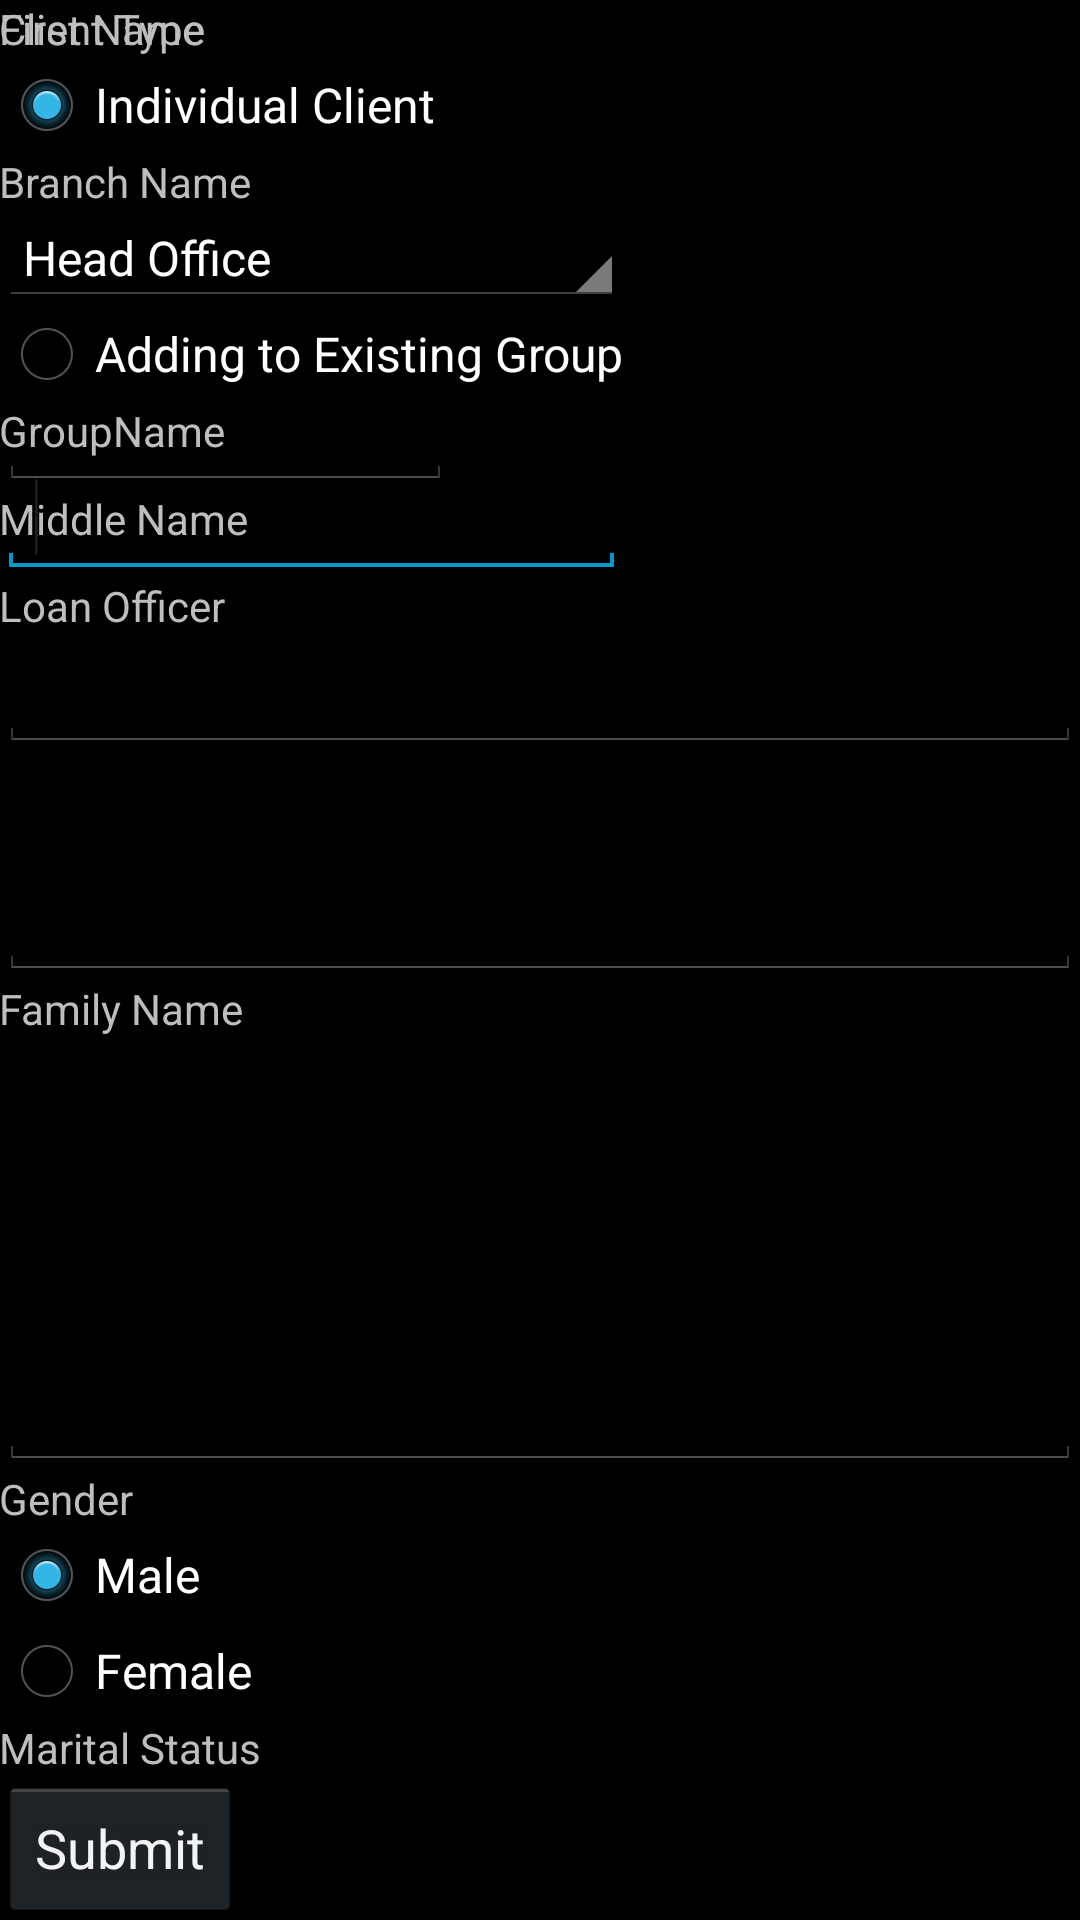

Produce the Android XML layout that renders to this screen, including the resource entries it uses.
<!-- AndroidManifest.xml: application theme AppBaseTheme -->
<!-- res/layout/activity_client_reg.xml -->
<RelativeLayout xmlns:android="http://schemas.android.com/apk/res/android"
    xmlns:tools="http://schemas.android.com/tools"
    android:layout_width="match_parent"
    android:layout_height="match_parent"
    android:paddingBottom="@dimen/activity_vertical_margin"
    android:paddingLeft="@dimen/activity_horizontal_margin"
    android:paddingRight="@dimen/activity_horizontal_margin"
    android:paddingTop="@dimen/activity_vertical_margin"
    tools:context=".ClientRegActivity" >

    <TabHost
        android:id="@+id/tabhost"
        android:layout_width="match_parent"
        android:layout_height="match_parent"
        android:layout_alignParentLeft="true"
        android:layout_alignParentTop="true" >

        <LinearLayout
            android:layout_width="match_parent"
            android:layout_height="match_parent"
            android:orientation="vertical" >

            <TabWidget
                android:id="@android:id/tabs"
                android:layout_width="match_parent"
                android:layout_height="wrap_content" >
            </TabWidget>

            <FrameLayout
                android:id="@android:id/tabcontent"
                android:layout_width="match_parent"
                android:layout_height="match_parent" >

                <LinearLayout
                    android:id="@+id/tab1"
                    android:layout_width="match_parent"
                    android:layout_height="match_parent"
                    android:orientation="vertical" >

                    <TextView
                        android:id="@+id/clientlabel"
                        android:layout_width="wrap_content"
                        android:layout_height="wrap_content"
                        android:text="Client Type" />
                    
                   	<RadioGroup
					        android:id="@+id/radioTypeGroup"
					        android:layout_width="wrap_content"
					        android:layout_height="wrap_content" >
					 
					        <RadioButton
					            android:id="@+id/radioIndividual"
					            android:layout_width="wrap_content"
					            android:layout_height="wrap_content"
					            android:text="@string/radio_individual" 
					            android:checked="true" />
					        
					        <TextView
                        		android:id="@+id/branchnamelabel"
                        		android:layout_width="wrap_content"
		                        android:layout_height="wrap_content"
		                        android:text="Branch Name" />

                    		<Spinner
		                        android:id="@+id/branchnamespinner"
		                        android:layout_width="match_parent"
		                        android:layout_height="32dp"
		                        android:entries="@array/branch_arrays"
		                        android:prompt="@string/branch_prompt" />
					 
					        <RadioButton
					            android:id="@+id/radioGroup"
					            android:layout_width="wrap_content"
					            android:layout_height="wrap_content"
					            android:text="@string/radio_group" />
					        
					        <TextView
		                        android:id="@+id/groupnamelabel"
		                        android:layout_width="wrap_content"
		                        android:layout_height="wrap_content"
		                        android:text="GroupName" />

                   			 <EditText
		                        android:id="@+id/groupname"
		                        android:layout_width="match_parent"
		                        android:layout_height="wrap_content"
		                        android:ems="10" >

                        		<requestFocus />
                    		</EditText>
					 
					    </RadioGroup>



                    <TextView
                        android:id="@+id/officerlabel"
                        android:layout_width="wrap_content"
                        android:layout_height="wrap_content"
                        android:text="Loan Officer" />

                    <EditText
                        android:id="@+id/loanofficer"
                        android:layout_width="match_parent"
                        android:layout_height="wrap_content"
                        android:ems="10" />

                </LinearLayout>

                <LinearLayout
                    android:id="@+id/tab2"
                    android:layout_width="match_parent"
                    android:layout_height="match_parent"
                    android:orientation="vertical" >

                    <TextView
                        android:id="@+id/textView1"
                        android:layout_width="wrap_content"
                        android:layout_height="wrap_content"
                        android:text="First Name" />

                    <EditText
                        android:id="@+id/firstname"
                        android:layout_width="151dp"
                        android:layout_height="wrap_content"
                        android:layout_weight="1"
                        android:ems="10" />

                    <TextView
                        android:id="@+id/TextView02"
                        android:layout_width="wrap_content"
                        android:layout_height="wrap_content"
                        android:text="Middle Name" />

                    <EditText
                        android:id="@+id/middlename"
                        android:layout_width="match_parent"
                        android:layout_height="wrap_content"
                        android:layout_weight="1"
                        android:ems="10" />

                    <TextView
                        android:id="@+id/TextView01"
                        android:layout_width="wrap_content"
                        android:layout_height="wrap_content"
                        android:text="Family Name" />

                    <EditText
                        android:id="@+id/familyname"
                        android:layout_width="match_parent"
                        android:layout_height="wrap_content"
                        android:layout_weight="1"
                        android:ems="10" />

                    <TextView
                        android:id="@+id/TextView03"
                        android:layout_width="wrap_content"
                        android:layout_height="wrap_content"
                        android:text="Gender" />
					<RadioGroup
					        android:id="@+id/radioSex"
					        android:layout_width="wrap_content"
					        android:layout_height="wrap_content" >
					 
					        <RadioButton
					            android:id="@+id/radioMale"
					            android:layout_width="wrap_content"
					            android:layout_height="wrap_content"
					            android:text="@string/radio_male" 
					            android:checked="true" />
					 
					        <RadioButton
					            android:id="@+id/radioFemale"
					            android:layout_width="wrap_content"
					            android:layout_height="wrap_content"
					            android:text="@string/radio_female" />
					 
					    </RadioGroup>

                    <TextView
                        android:id="@+id/TextView04"
                        android:layout_width="wrap_content"
                        android:layout_height="wrap_content"
                        android:text="Marital Status" />



                    <Button
                        android:id="@+id/button1"
                        android:layout_width="wrap_content"
                        android:layout_height="wrap_content"
                        android:onClick="submitClientRegistry"
                        android:text="Submit" />

                </LinearLayout>
            </FrameLayout>
        </LinearLayout>
    </TabHost>

</RelativeLayout>
<!-- resources referenced by this layout -->
<resources>
  <string-array name="branch_arrays">
          <item>Head Office</item>
          <item>Premier League</item>
          <item>Championship</item>
      </string-array>
  <string name="branch_prompt">Choose A Branch</string>
  <string name="radio_female">Female</string>
  <string name="radio_group">Adding to Existing Group</string>
  <string name="radio_individual">Individual Client</string>
  <string name="radio_male">Male</string>
  <style name="AppBaseTheme" parent="android:Theme.Holo">
          
      </style>
</resources>
